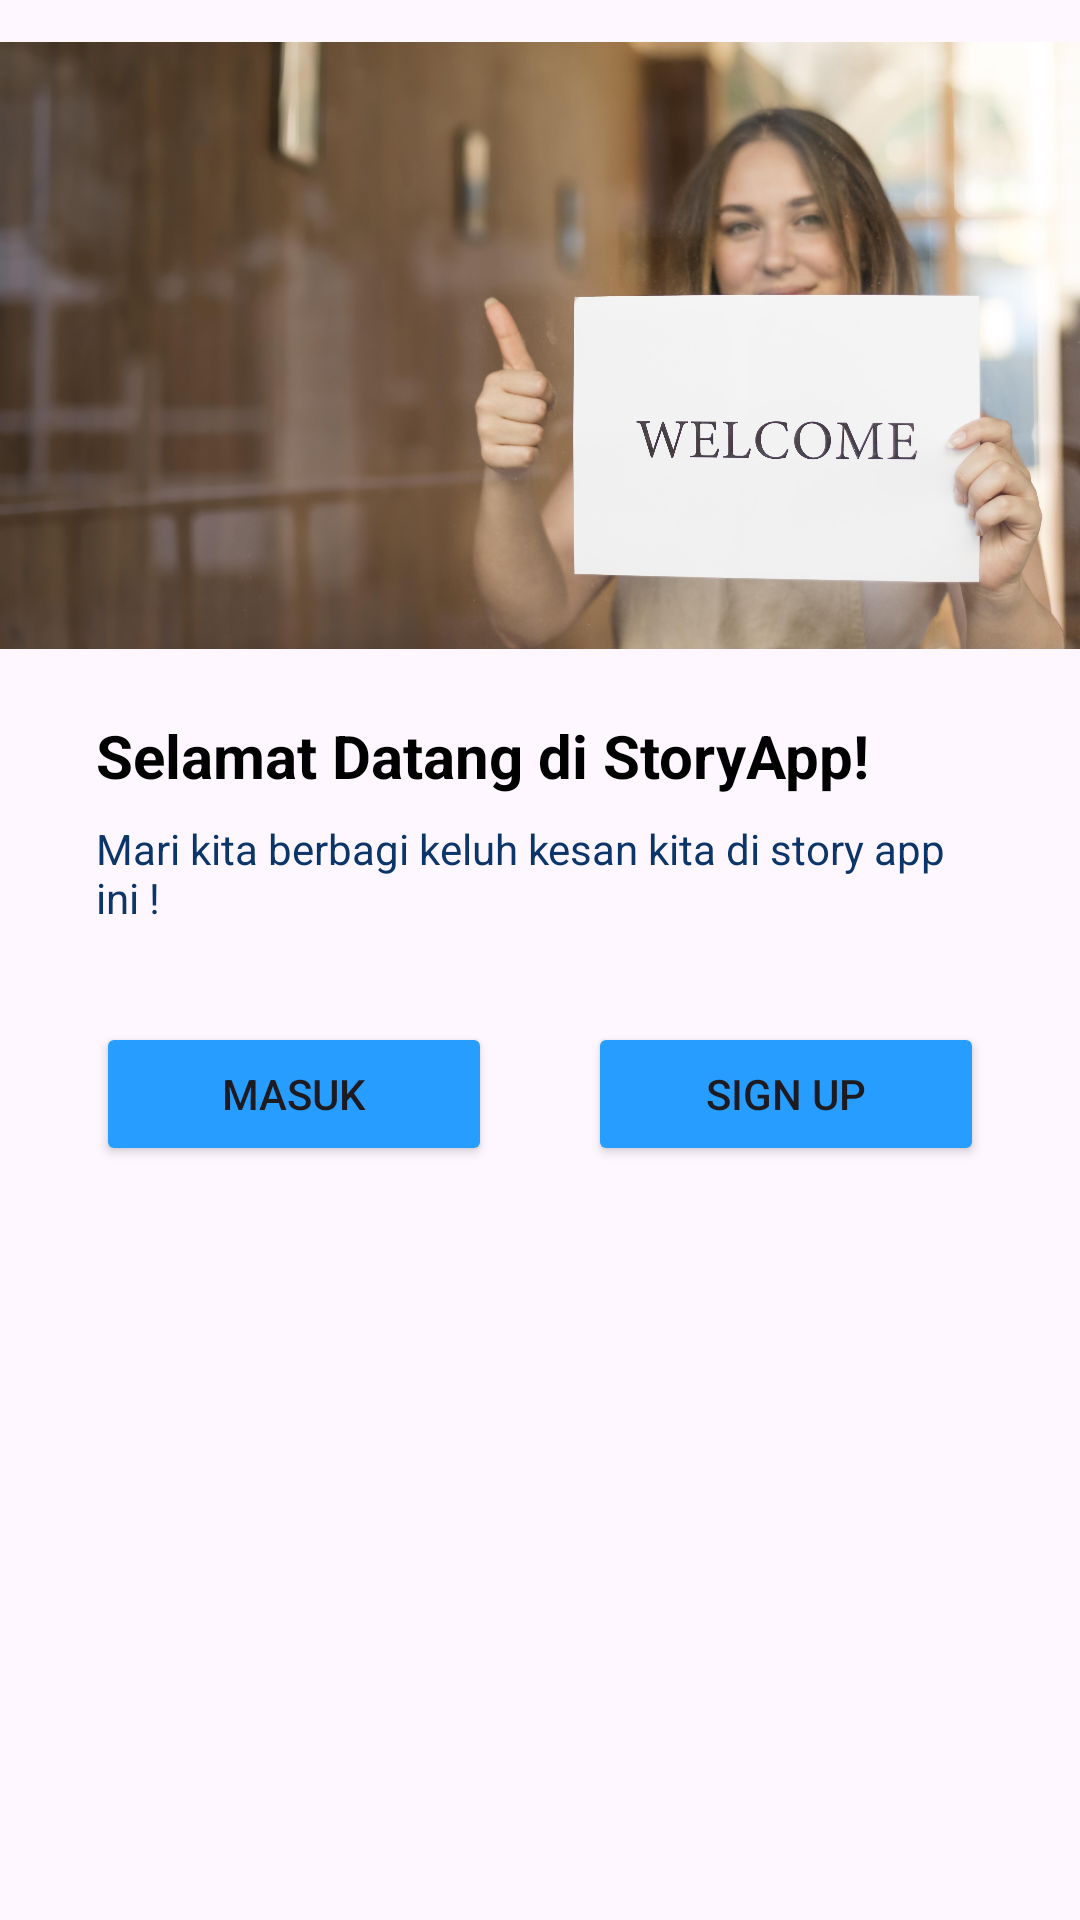

Here is an Android app screen rendered from its layout file. Give the layout XML and the strings, colors and styles it references.
<!-- AndroidManifest.xml: application theme Theme.MyAhi -->
<!-- res/layout/activity_landing.xml -->
<?xml version="1.0" encoding="utf-8"?>
<androidx.constraintlayout.widget.ConstraintLayout xmlns:android="http://schemas.android.com/apk/res/android"
    xmlns:app="http://schemas.android.com/apk/res-auto"
    xmlns:tools="http://schemas.android.com/tools"
    android:id="@+id/background"
    android:layout_width="match_parent"
    android:layout_height="match_parent"
    tools:context=".view.landing.LandingActivity">
    <ImageView
        android:id="@+id/imageView"
        android:layout_width="0dp"
        android:layout_height="0dp"
        app:layout_constraintBottom_toTopOf="@+id/guidelineHorizontal"
        app:layout_constraintEnd_toEndOf="parent"
        app:layout_constraintStart_toStartOf="parent"
        app:layout_constraintTop_toTopOf="parent"
        app:srcCompat="@drawable/welcome" />
    <TextView
        android:id="@+id/titleTextView"
        android:layout_width="0dp"
        android:layout_height="wrap_content"
        android:layout_marginStart="32dp"
        android:layout_marginTop="8dp"
        android:layout_marginEnd="32dp"
        android:text="@string/title_welcome_page"
        android:textColor="@color/black"
        android:textSize="20sp"
        android:textStyle="bold"
        app:layout_constraintEnd_toEndOf="parent"
        app:layout_constraintHorizontal_bias="0.0"
        app:layout_constraintStart_toStartOf="parent"
        app:layout_constraintTop_toTopOf="@+id/guidelineHorizontal" />
    <TextView
        android:id="@+id/descTextView"
        android:layout_width="0dp"
        android:layout_height="wrap_content"
        android:layout_marginStart="32dp"
        android:layout_marginTop="8dp"
        android:layout_marginEnd="32dp"
        android:text="@string/message_welcome_page"
        android:textColor="@color/navy"
        android:textSize="14sp"
        app:layout_constraintEnd_toEndOf="parent"
        app:layout_constraintHorizontal_bias="0.0"
        app:layout_constraintStart_toStartOf="parent"
        app:layout_constraintTop_toBottomOf="@+id/titleTextView" />
    <Button
        android:id="@+id/loginButton"
        android:layout_width="0dp"
        android:layout_height="wrap_content"
        android:layout_marginStart="32dp"
        android:layout_marginTop="32dp"
        android:layout_marginEnd="16dp"
        android:backgroundTint="@color/blue2"
        android:text="@string/login"
        app:layout_constraintEnd_toStartOf="@+id/guidelineVertical"
        app:layout_constraintStart_toStartOf="parent"
        app:layout_constraintTop_toBottomOf="@+id/descTextView" />
    <Button
        android:id="@+id/signupButton"
        android:layout_width="0dp"
        android:layout_height="wrap_content"
        android:layout_marginStart="16dp"
        android:layout_marginTop="32dp"
        android:layout_marginEnd="32dp"
        android:backgroundTint="@color/blue2"
        android:text="@string/signup"
        app:layout_constraintEnd_toEndOf="parent"
        app:layout_constraintStart_toStartOf="@+id/guidelineVertical"
        app:layout_constraintTop_toBottomOf="@+id/descTextView" />

    <androidx.constraintlayout.widget.Guideline
        android:id="@+id/guidelineHorizontal"
        android:layout_width="wrap_content"
        android:layout_height="64dp"
        android:orientation="horizontal"
        app:layout_constraintEnd_toEndOf="parent"
        app:layout_constraintGuide_percent="0.36"
        app:layout_constraintStart_toStartOf="parent" />
    <androidx.constraintlayout.widget.Guideline
        android:id="@+id/guidelineVertical"
        android:layout_width="wrap_content"
        android:layout_height="64dp"
        android:orientation="vertical"
        app:layout_constraintEnd_toEndOf="parent"
        app:layout_constraintGuide_percent="0.5"
        app:layout_constraintStart_toStartOf="parent" />
</androidx.constraintlayout.widget.ConstraintLayout>
<!-- resources referenced by this layout -->
<resources>
  <color name="black">#FF000000</color>
  <color name="blue2">#279EFF</color>
  <color name="navy">#0C356A</color>
  <!-- drawable welcome: jpg bitmap (drawable, 421363 bytes) -->
  <string name="login">Masuk</string>
  <string name="message_welcome_page">Mari kita berbagi keluh kesan kita di story app ini !</string>
  <string name="signup">Sign Up</string>
  <string name="title_welcome_page">Selamat Datang di StoryApp!</string>
  <style name="Theme.MyAhi" parent="Base.Theme.MyAhi" />
  <style name="Base.Theme.MyAhi" parent="Theme.Material3.DayNight">
          <item name="colorPrimary">@color/green</item>
          <item name="colorOnPrimary">@color/white</item>
          
          <item name="colorSecondary">@color/amber</item>
          <item name="colorOnSecondary">@color/white</item>
      </style>
  <color name="green">#4CAF50</color>
  <color name="white">#FFFFFFFF</color>
  <color name="amber">#FF9800</color>
</resources>
